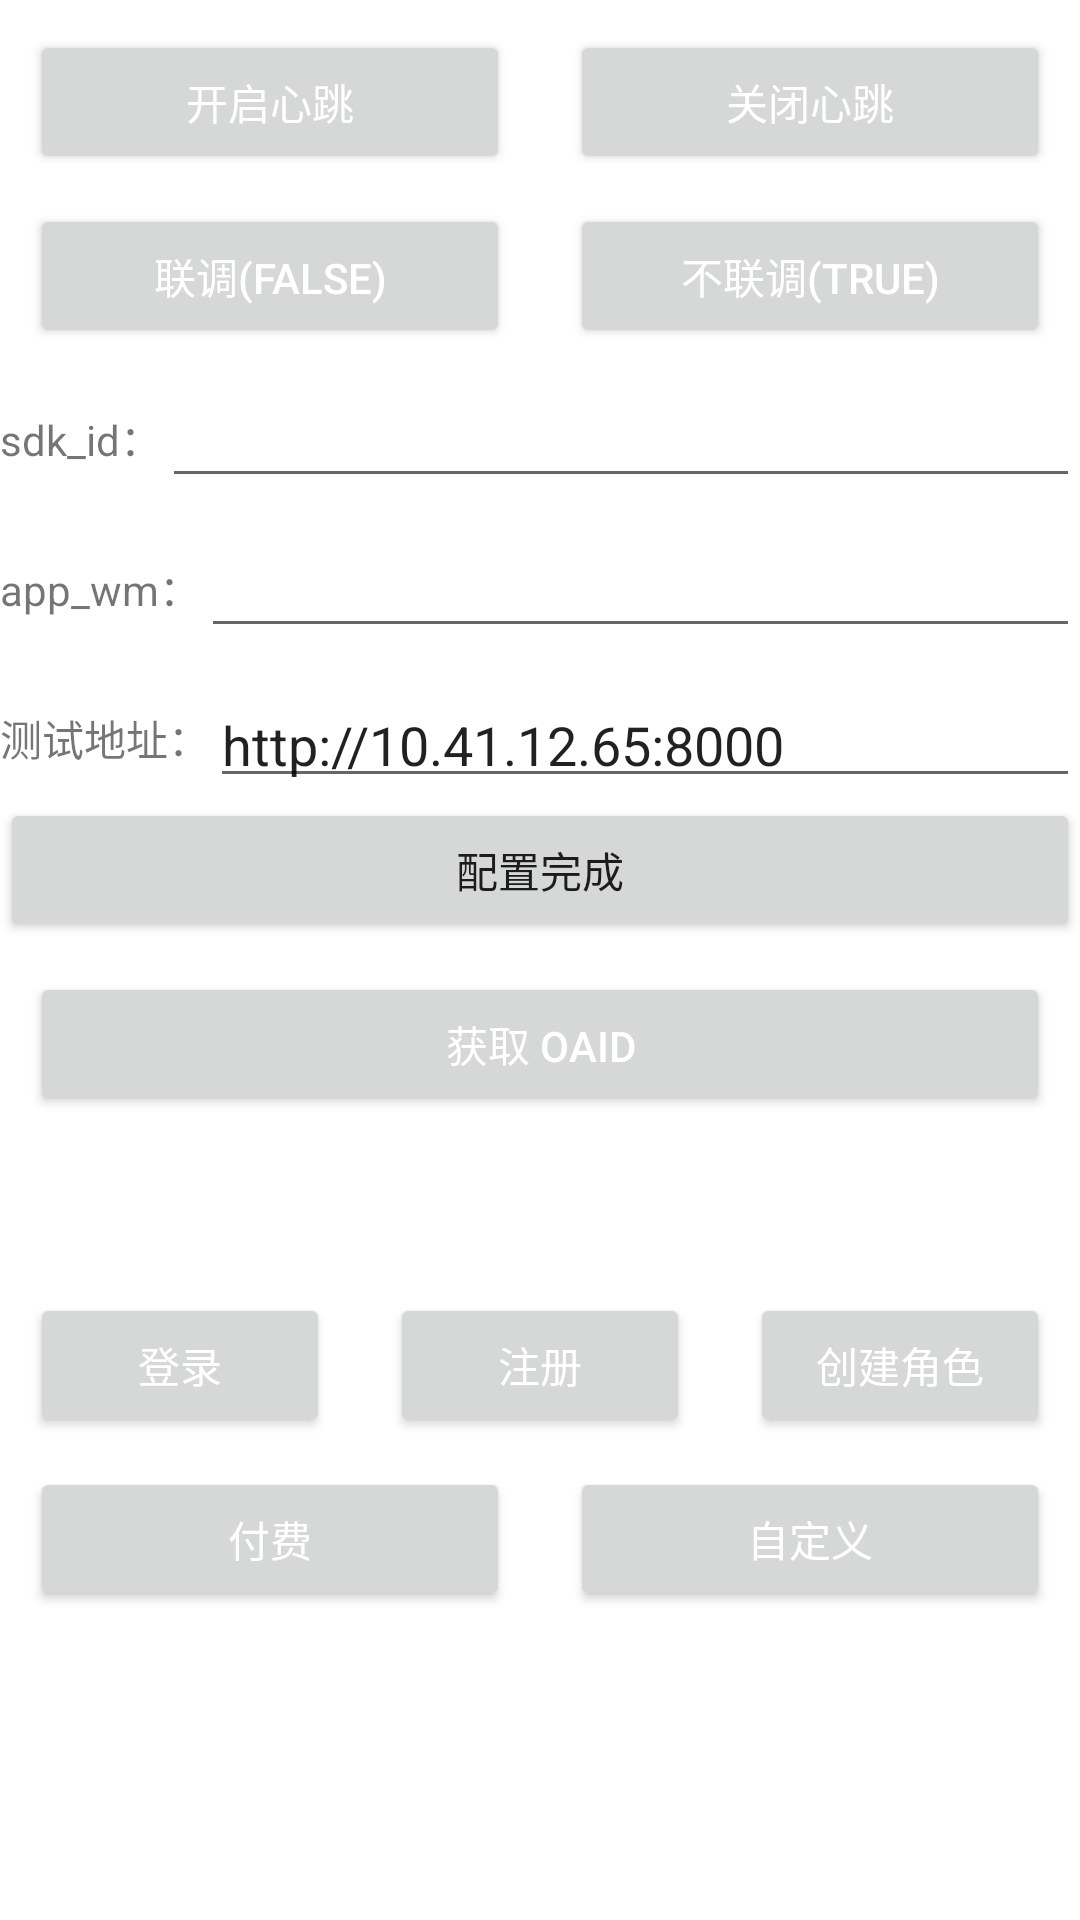

Android layout source for this screen:
<!-- AndroidManifest.xml: application theme Theme.Weibo_ad_sdk -->
<!-- res/layout/activity_test.xml -->
<?xml version="1.0" encoding="utf-8"?>
<LinearLayout
  xmlns:android="http://schemas.android.com/apk/res/android"
  xmlns:tools="http://schemas.android.com/tools"
  android:layout_width="match_parent"
  android:layout_height="match_parent"
  android:layout_marginLeft="10dp"
  android:layout_marginRight="10dp"
  android:layout_marginBottom="30dp"
  android:orientation="vertical">

  <LinearLayout
    android:layout_width="match_parent"
    android:layout_height="wrap_content"
    android:layout_marginTop="10dp"
    android:orientation="horizontal">

    <Button
      android:layout_width="0dp"
      android:layout_height="wrap_content"
      android:layout_marginLeft="10dp"
      android:layout_marginRight="10dp"
      android:layout_weight="1"
      android:onClick="onClickOpenHeart"
      android:paddingLeft="3dp"
      android:paddingRight="3dp"
      android:text="开启心跳"
      android:textColor="#fff" />

    <Button
      android:layout_width="0dp"
      android:layout_height="wrap_content"
      android:layout_marginLeft="10dp"
      android:layout_marginRight="10dp"
      android:layout_weight="1"
      android:onClick="onClickCloseHeart"
      android:paddingLeft="3dp"
      android:paddingRight="3dp"
      android:text="关闭心跳"
      android:textColor="#fff" />
  </LinearLayout>

  <LinearLayout
    android:layout_width="match_parent"
    android:layout_height="wrap_content"
    android:layout_marginTop="10dp"
    android:orientation="horizontal">

    <Button
      android:layout_width="0dp"
      android:layout_height="wrap_content"
      android:layout_marginLeft="10dp"
      android:layout_marginRight="10dp"
      android:layout_weight="1"
      android:onClick="onClickJoinDebug"
      android:paddingLeft="3dp"
      android:paddingRight="3dp"
      android:text="联调(false)"
      android:textColor="#fff" />

    <Button
      android:layout_width="0dp"
      android:layout_height="wrap_content"
      android:layout_marginLeft="10dp"
      android:layout_marginRight="10dp"
      android:layout_weight="1"
      android:onClick="onClickUnJoinDebug"
      android:paddingLeft="3dp"
      android:paddingRight="3dp"
      android:text="不联调(true)"
      android:textColor="#fff" />
  </LinearLayout>

  <LinearLayout
    android:layout_width="match_parent"
    android:layout_height="wrap_content"
    android:layout_marginTop="10dp"
    android:gravity="center_vertical"
    android:orientation="horizontal">

    <TextView
      android:layout_width="wrap_content"
      android:layout_height="wrap_content"
      android:text="sdk_id：" />

    <EditText
      android:id="@+id/et_sdkid"
      android:layout_width="0dp"
      android:layout_height="40dp"
      android:layout_weight="1" />

  </LinearLayout>

  <LinearLayout
    android:layout_width="match_parent"
    android:layout_height="wrap_content"
    android:layout_marginTop="10dp"
    android:gravity="center_vertical"
    android:orientation="horizontal">

    <TextView
      android:layout_width="wrap_content"
      android:layout_height="wrap_content"
      android:text="app_wm：" />

    <EditText
      android:id="@+id/et_app_wm"
      android:layout_width="0dp"
      android:layout_height="40dp"
      android:layout_weight="1" />

  </LinearLayout>

  <LinearLayout
    android:layout_width="match_parent"
    android:layout_height="wrap_content"
    android:layout_marginTop="10dp"
    android:gravity="center_vertical"
    android:orientation="horizontal">

    <TextView
      android:layout_width="wrap_content"
      android:layout_height="wrap_content"
      android:text="测试地址：" />

    <EditText
      android:id="@+id/et_http"
      android:layout_width="0dp"
      android:layout_height="40dp"
      android:layout_weight="1"
      android:text="http://10.41.12.65:8000"/>

  </LinearLayout>

  <Button
    android:layout_width="match_parent"
    android:layout_height="wrap_content"
    android:onClick="onClickFinish"
    android:text="配置完成"/>

  <Button
    android:layout_width="match_parent"
    android:layout_height="wrap_content"
    android:layout_marginLeft="10dp"
    android:layout_marginTop="10dp"
    android:layout_marginRight="10dp"
    android:onClick="getOAID"
    android:paddingLeft="3dp"
    android:paddingRight="3dp"
    android:text="获取 OAID"
    android:textColor="#fff" />

  <TextView
    android:id="@+id/tv_oaid"
    android:layout_width="match_parent"
    android:layout_height="wrap_content"
    android:layout_marginLeft="10dp"
    android:layout_marginTop="30dp"
    android:layout_marginRight="10dp"
    android:text=""
    android:textSize="14sp" />

  <LinearLayout
    android:layout_width="match_parent"
    android:layout_height="wrap_content"
    android:layout_marginTop="10dp"
    android:orientation="horizontal">

    <Button
      android:layout_width="0dp"
      android:layout_height="wrap_content"
      android:layout_marginLeft="10dp"
      android:layout_marginRight="10dp"
      android:layout_weight="1"
      android:onClick="onClickLogin"
      android:paddingLeft="3dp"
      android:paddingRight="3dp"
      android:text="登录"
      android:textColor="#fff" />

    <Button
      android:layout_width="0dp"
      android:layout_height="wrap_content"
      android:layout_marginLeft="10dp"
      android:layout_marginRight="10dp"
      android:layout_weight="1"
      android:onClick="onClickRegister"
      android:paddingLeft="3dp"
      android:paddingRight="3dp"
      android:text="注册"
      android:textColor="#fff" />

    <Button
      android:layout_width="0dp"
      android:layout_height="wrap_content"
      android:layout_marginLeft="10dp"
      android:layout_marginRight="10dp"
      android:layout_weight="1"
      android:onClick="onClickCreateRole"
      android:paddingLeft="3dp"
      android:paddingRight="3dp"
      android:text="创建角色"
      android:textColor="#fff" />
  </LinearLayout>

  <LinearLayout
    android:layout_width="match_parent"
    android:layout_height="wrap_content"
    android:layout_marginTop="10dp"
    android:orientation="horizontal">

    <Button
      android:layout_width="0dp"
      android:layout_height="wrap_content"
      android:layout_marginLeft="10dp"
      android:layout_marginRight="10dp"
      android:layout_weight="1"
      android:onClick="onClickPurchase"
      android:paddingLeft="3dp"
      android:paddingRight="3dp"
      android:text="付费"
      android:textColor="#fff" />

    <Button
      android:layout_width="0dp"
      android:layout_height="wrap_content"
      android:layout_marginLeft="10dp"
      android:layout_marginRight="10dp"
      android:layout_weight="1"
      android:onClick="onClickDefine"
      android:paddingLeft="3dp"
      android:paddingRight="3dp"
      android:text="自定义"
      android:textColor="#fff" />

  </LinearLayout>

</LinearLayout>
<!-- resources referenced by this layout -->
<resources>
  <style name="Theme.Weibo_ad_sdk" parent="Theme.MaterialComponents.DayNight.DarkActionBar">
      
      <item name="colorPrimary">@color/purple_500</item>
      <item name="colorPrimaryVariant">@color/purple_700</item>
      <item name="colorOnPrimary">@color/white</item>
      
      <item name="colorSecondary">@color/teal_200</item>
      <item name="colorSecondaryVariant">@color/teal_700</item>
      <item name="colorOnSecondary">@color/black</item>
      
      <item name="android:statusBarColor" tools:targetApi="l">?attr/colorPrimaryVariant</item>
      
    </style>
  <!-- not gathered from this repository: default colours our renderer supplied (Android Studio template values) -->
  <color name="purple_500">#FF6200EE</color>
  <color name="purple_700">#FF3700B3</color>
  <color name="teal_200">#FF03DAC5</color>
  <color name="teal_700">#FF018786</color>
  <color name="black">#FF000000</color>
  <color name="white">#FFFFFFFF</color>
</resources>
